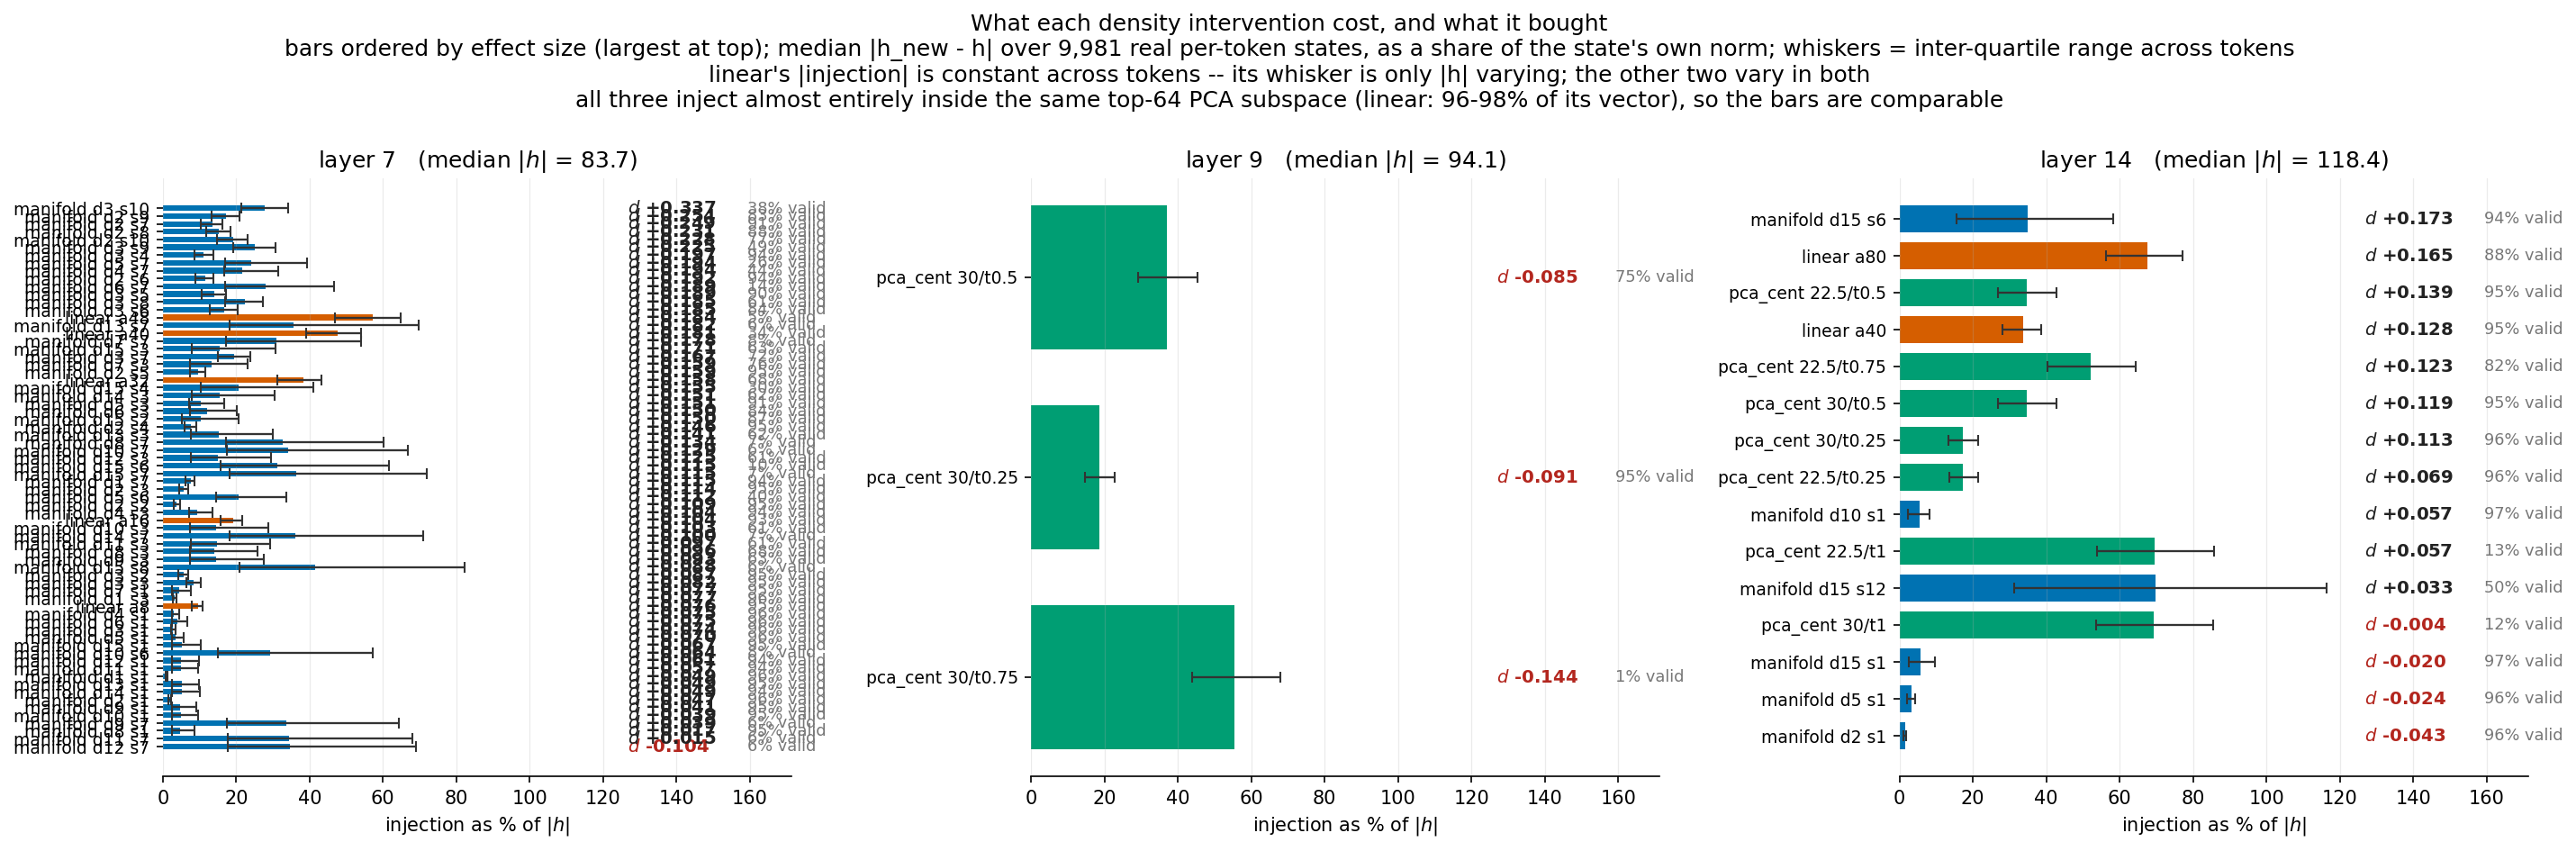

Data behind this chart, as committed beside it:
run, label, method, layer, target, strength, valid_pct, cohens_d, h_norm, injection, pct_of_h, pct_p25, pct_p75
steered_test_alpha8.0_layer7_nosg, linear a8, linear, 7, , 8, 0.9517, 0.07622, 83.72, 8, 9.556, 7.814, 10.8
steered_test_alpha16.0_layer7_nosg, linear a16, linear, 7, , 16, 0.9333, 0.1043, 83.72, 16, 19.11, 15.63, 21.61
steered_test_alpha32.0_layer7_nosg, linear a32, linear, 7, , 32, 0.6753, 0.158, 83.72, 32, 38.22, 31.26, 43.22
steered_test_alpha40.0_layer7_nosg, linear a40, linear, 7, , 40, 0.336, 0.1813, 83.72, 40, 47.78, 39.07, 54.02
steered_test_alpha48.0_layer7_nosg, linear a48, linear, 7, , 48, 0.05333, 0.1835, 83.72, 48, 57.33, 46.88, 64.82
steered_manifold_test_d1_residual_k64_la…, manifold d1 s1, manifold, 7, 1, 1, 0.9553, 0.04949, 83.72, 0.9895, 1.091, 0.8945, 1.226
steered_manifold_test_d2_residual_k64_la…, manifold d2 s1, manifold, 7, 2, 1, 0.958, 0.0474, 83.72, 1.948, 1.919, 1.486, 2.31
steered_manifold_test_d3_residual_k64_la…, manifold d3 s1, manifold, 7, 3, 1, 0.9553, 0.07393, 83.72, 2.807, 2.783, 2.136, 3.423
steered_manifold_test_d1_residual_s3_k64…, manifold d1 s3, manifold, 7, 1, 3, 0.9607, 0.07657, 83.72, 2.968, 3.273, 2.683, 3.678
steered_manifold_test_d4_residual_k64_la…, manifold d4 s1, manifold, 7, 4, 1, 0.9617, 0.07541, 83.72, 3.474, 3.105, 2.386, 4.511
steered_manifold_test_d5_residual_k64_la…, manifold d5 s1, manifold, 7, 5, 1, 0.956, 0.06973, 83.72, 3.877, 3.427, 2.423, 5.606
steered_manifold_test_d2_residual_s2_k64…, manifold d2 s2, manifold, 7, 2, 2, 0.9517, 0.1094, 83.72, 3.896, 3.839, 2.972, 4.62
steered_manifold_test_d6_residual_k64_la…, manifold d6 s1, manifold, 7, 6, 1, 0.9563, 0.0753, 83.72, 4.334, 3.998, 2.439, 6.683
steered_manifold_test_d7_residual_k64_la…, manifold d7 s1, manifold, 7, 7, 1, 0.9493, 0.07659, 83.72, 4.961, 4.408, 2.45, 7.704
steered_manifold_test_d3_residual_s2_k64…, manifold d3 s2, manifold, 7, 3, 2, 0.954, 0.08684, 83.72, 5.614, 5.567, 4.272, 6.845
steered_manifold_test_d8_residual_k64_la…, manifold d8 s1, manifold, 7, 8, 1, 0.9463, 0.01668, 83.72, 5.623, 4.675, 2.455, 8.606
steered_manifold_test_d2_residual_s3_k64…, manifold d2 s3, manifold, 7, 2, 3, 0.9527, 0.1138, 83.72, 5.844, 5.758, 4.458, 6.93
steered_manifold_test_d9_residual_k64_la…, manifold d9 s1, manifold, 7, 9, 1, 0.9487, 0.04084, 83.72, 6.309, 4.806, 2.485, 9.209
steered_manifold_test_d1_residual_s7_k64…, manifold d1 s7, manifold, 7, 1, 7, 0.945, 0.1149, 83.72, 6.926, 7.638, 6.261, 8.581
steered_manifold_test_d10_residual_k64_l…, manifold d10 s1, manifold, 7, 10, 1, 0.949, 0.03932, 83.72, 7.043, 4.875, 2.505, 9.551
steered_manifold_test_d11_residual_k64_l…, manifold d11 s1, manifold, 7, 11, 1, 0.9447, 0.05658, 83.72, 7.688, 4.93, 2.518, 9.736
steered_manifold_test_d2_residual_s4_k64…, manifold d2 s4, manifold, 7, 2, 4, 0.9483, 0.1465, 83.72, 7.792, 7.678, 5.944, 9.24
steered_manifold_test_d12_residual_k64_l…, manifold d12 s1, manifold, 7, 12, 1, 0.945, 0.06094, 83.72, 8.144, 4.966, 2.543, 9.848
steered_manifold_test_d13_residual_k64_l…, manifold d13 s1, manifold, 7, 13, 1, 0.9493, 0.04939, 83.72, 8.378, 5.082, 2.585, 9.98
steered_manifold_test_d3_residual_s3_k64…, manifold d3 s3, manifold, 7, 3, 3, 0.9457, 0.08248, 83.72, 8.42, 8.35, 6.408, 10.27
steered_manifold_test_d14_residual_k64_l…, manifold d14 s1, manifold, 7, 14, 1, 0.9433, 0.04914, 83.72, 8.53, 5.15, 2.605, 10.15
steered_manifold_test_d15_residual_k64_l…, manifold d15 s1, manifold, 7, 15, 1, 0.95, 0.06679, 83.72, 8.616, 5.187, 2.615, 10.28
steered_manifold_test_d2_residual_s5_k64…, manifold d2 s5, manifold, 7, 2, 5, 0.947, 0.1587, 83.72, 9.741, 9.597, 7.43, 11.55
steered_manifold_test_d4_residual_s3_k64…, manifold d4 s3, manifold, 7, 4, 3, 0.9357, 0.1044, 83.72, 10.42, 9.315, 7.157, 13.53
steered_manifold_test_d3_residual_s4_k64…, manifold d3 s4, manifold, 7, 3, 4, 0.9363, 0.1972, 83.72, 11.23, 11.13, 8.544, 13.69
steered_manifold_test_d5_residual_s3_k64…, manifold d5 s3, manifold, 7, 5, 3, 0.9063, 0.1508, 83.72, 11.63, 10.28, 7.269, 16.82
steered_manifold_test_d2_residual_s6_k64…, manifold d2 s6, manifold, 7, 2, 6, 0.9373, 0.1922, 83.72, 11.69, 11.52, 8.916, 13.86
steered_manifold_test_d6_residual_s3_k64…, manifold d6 s3, manifold, 7, 6, 3, 0.842, 0.1498, 83.72, 13, 11.99, 7.318, 20.05
steered_manifold_test_d2_residual_s7_k64…, manifold d2 s7, manifold, 7, 2, 7, 0.9133, 0.2487, 83.72, 13.64, 13.44, 10.4, 16.17
steered_manifold_test_d3_residual_s5_k64…, manifold d3 s5, manifold, 7, 3, 5, 0.8997, 0.1889, 83.72, 14.03, 13.92, 10.68, 17.11
steered_manifold_test_d7_residual_s3_k64…, manifold d7 s3, manifold, 7, 7, 3, 0.756, 0.1592, 83.72, 14.88, 13.22, 7.351, 23.11
steered_manifold_test_d2_residual_s8_k64…, manifold d2 s8, manifold, 7, 2, 8, 0.8833, 0.2305, 83.72, 15.58, 15.36, 11.89, 18.48
steered_manifold_test_d3_residual_s6_k64…, manifold d3 s6, manifold, 7, 3, 6, 0.8367, 0.1851, 83.72, 16.84, 16.7, 12.82, 20.54
steered_manifold_test_d8_residual_s3_k64…, manifold d8 s3, manifold, 7, 8, 3, 0.6793, 0.09628, 83.72, 16.87, 14.02, 7.366, 25.82
steered_manifold_test_d15_residual_s2_k6…, manifold d15 s2, manifold, 7, 15, 2, 0.8703, 0.1497, 83.72, 17.23, 10.37, 5.229, 20.56
steered_manifold_test_d2_residual_s9_k64…, manifold d2 s9, manifold, 7, 2, 9, 0.8323, 0.254, 83.72, 17.53, 17.27, 13.37, 20.79
steered_manifold_test_d9_residual_s3_k64…, manifold d9 s3, manifold, 7, 9, 3, 0.6327, 0.0933, 83.72, 18.93, 14.42, 7.454, 27.63
steered_manifold_test_d2_residual_s10_k6…, manifold d2 s10, manifold, 7, 2, 10, 0.773, 0.2283, 83.72, 19.48, 19.19, 14.86, 23.1
steered_manifold_test_d3_residual_s7_k64…, manifold d3 s7, manifold, 7, 3, 7, 0.7177, 0.1672, 83.72, 19.65, 19.48, 14.95, 23.96
steered_manifold_test_d10_residual_s3_k6…, manifold d10 s3, manifold, 7, 10, 3, 0.6103, 0.1027, 83.72, 21.13, 14.63, 7.515, 28.65
steered_manifold_test_d3_residual_s8_k64…, manifold d3 s8, manifold, 7, 3, 8, 0.611, 0.1853, 83.72, 22.45, 22.27, 17.09, 27.38
steered_manifold_test_d11_residual_s3_k6…, manifold d11 s3, manifold, 7, 11, 3, 0.6147, 0.09691, 83.72, 23.06, 14.79, 7.554, 29.21
steered_manifold_test_d5_residual_s6_k64…, manifold d5 s6, manifold, 7, 5, 6, 0.3987, 0.1119, 83.72, 23.26, 20.56, 14.54, 33.64
steered_manifold_test_d4_residual_s7_k64…, manifold d4 s7, manifold, 7, 4, 7, 0.445, 0.1938, 83.72, 24.32, 21.74, 16.7, 31.57
steered_manifold_test_d12_residual_s3_k6…, manifold d12 s3, manifold, 7, 12, 3, 0.613, 0.1247, 83.72, 24.43, 14.9, 7.629, 29.54
steered_manifold_test_d13_residual_s3_k6…, manifold d13 s3, manifold, 7, 13, 3, 0.615, 0.1406, 83.72, 25.13, 15.24, 7.754, 29.94
steered_manifold_test_d3_residual_s9_k64…, manifold d3 s9, manifold, 7, 3, 9, 0.4897, 0.2246, 83.72, 25.26, 25.05, 19.22, 30.8
steered_manifold_test_d14_residual_s3_k6…, manifold d14 s3, manifold, 7, 14, 3, 0.6167, 0.1513, 83.72, 25.59, 15.45, 7.815, 30.45
steered_manifold_test_d15_residual_s3_k6…, manifold d15 s3, manifold, 7, 15, 3, 0.6267, 0.1707, 83.72, 25.85, 15.56, 7.844, 30.84
steered_manifold_test_d5_residual_s7_k64…, manifold d5 s7, manifold, 7, 5, 7, 0.2583, 0.1939, 83.72, 27.14, 23.99, 16.96, 39.24
steered_manifold_test_d3_residual_s10_k6…, manifold d3 s10, manifold, 7, 3, 10, 0.385, 0.337, 83.72, 28.07, 27.83, 21.36, 34.23
steered_manifold_test_d6_residual_s7_k64…, manifold d6 s7, manifold, 7, 6, 7, 0.1373, 0.1892, 83.72, 30.34, 27.98, 17.07, 46.78
steered_manifold_test_d15_residual_s4_k6…, manifold d15 s4, manifold, 7, 15, 4, 0.295, 0.1547, 83.72, 34.46, 20.75, 10.46, 41.12
steered_manifold_test_d7_residual_s7_k64…, manifold d7 s7, manifold, 7, 7, 7, 0.079, 0.178, 83.72, 34.72, 30.85, 17.15, 53.93
steered_manifold_test_d8_residual_s7_k64…, manifold d8 s7, manifold, 7, 8, 7, 0.06767, 0.1344, 83.72, 39.36, 32.72, 17.19, 60.24
... 28 more rows
